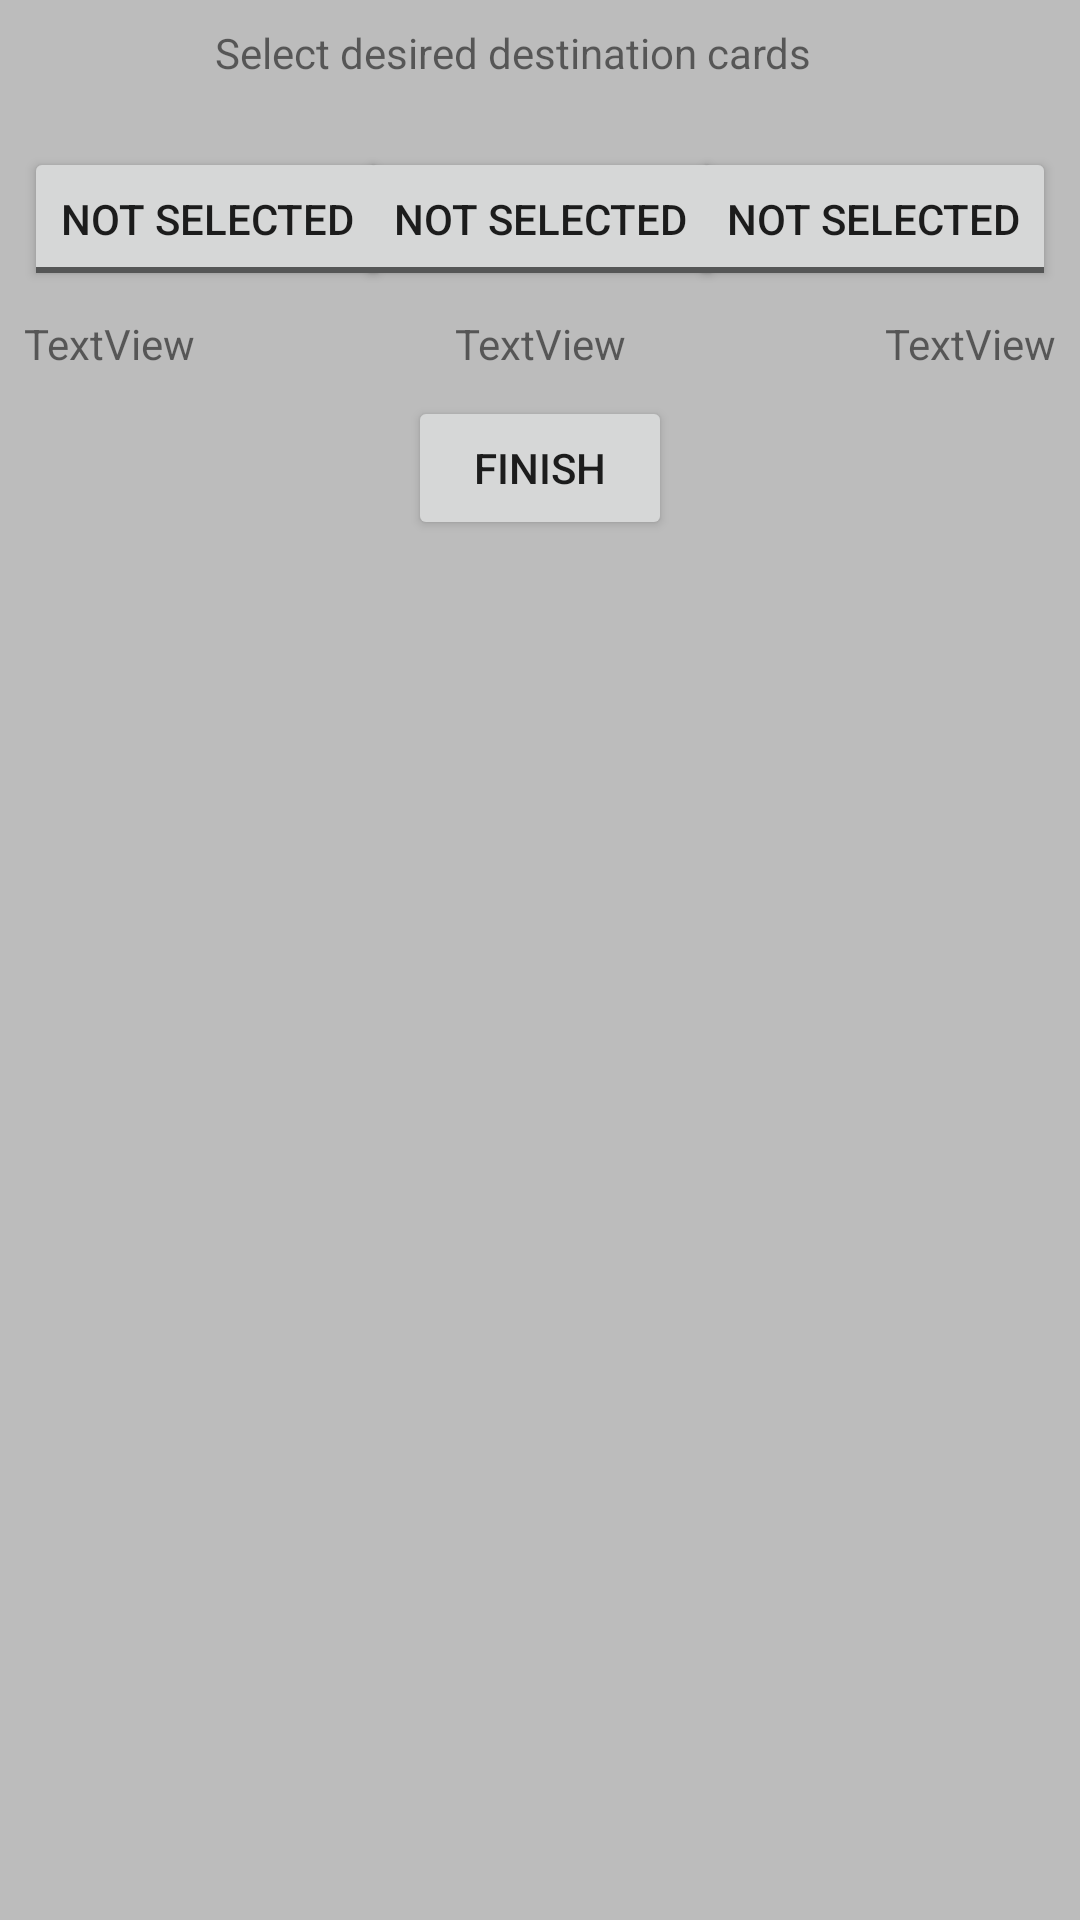

Write the Android layout XML for this screen, with the resource values it uses.
<!-- AndroidManifest.xml: application theme AppTheme -->
<!-- res/layout/activity_draw_dest_card.xml -->
<?xml version="1.0" encoding="utf-8"?>
<FrameLayout xmlns:android="http://schemas.android.com/apk/res/android"
    xmlns:app="http://schemas.android.com/apk/res-auto"
    xmlns:tools="http://schemas.android.com/tools"
    android:layout_width="match_parent"
    android:layout_height="match_parent"
    tools:context=".views.GameActivity.DrawDestCardActivity"
    android:background="#80808080">
    

    <android.support.constraint.ConstraintLayout
        android:layout_width="match_parent"
        android:layout_height="match_parent">

        <TextView
            android:id="@+id/draw_dest_title"
            android:layout_width="217dp"
            android:layout_height="25dp"
            android:layout_marginStart="8dp"
            android:layout_marginTop="8dp"
            android:layout_marginEnd="8dp"
            android:text="Select desired destination cards"
            app:layout_constraintEnd_toEndOf="parent"
            app:layout_constraintStart_toStartOf="parent"
            app:layout_constraintTop_toTopOf="parent" />

        <ToggleButton
            android:id="@+id/toggleDest1"
            android:layout_width="wrap_content"
            android:layout_height="wrap_content"
            android:layout_marginStart="8dp"
            android:layout_marginTop="16dp"
            android:text="ToggleButton"
            android:textOff="Not Selected"
            android:textOn="Selected"
            app:layout_constraintStart_toStartOf="parent"
            app:layout_constraintTop_toBottomOf="@+id/draw_dest_title" />

        <ToggleButton
            android:id="@+id/toggleDest2"
            android:layout_width="wrap_content"
            android:layout_height="wrap_content"
            android:layout_marginStart="8dp"
            android:layout_marginTop="16dp"
            android:layout_marginEnd="8dp"
            android:text="ToggleButton"
            android:textOff="Not Selected"
            android:textOn="Selected"
            app:layout_constraintEnd_toStartOf="@+id/toggleDest3"
            app:layout_constraintStart_toEndOf="@+id/toggleDest1"
            app:layout_constraintTop_toBottomOf="@+id/draw_dest_title" />

        <ToggleButton
            android:id="@+id/toggleDest3"
            android:layout_width="wrap_content"
            android:layout_height="wrap_content"
            android:layout_marginTop="16dp"
            android:layout_marginEnd="8dp"
            android:text="ToggleButton"
            android:textOff="Not Selected"
            android:textOn="Selected"
            app:layout_constraintEnd_toEndOf="parent"
            app:layout_constraintTop_toBottomOf="@+id/draw_dest_title" />

        <TextView
            android:id="@+id/destCard1"
            android:layout_width="wrap_content"
            android:layout_height="wrap_content"
            android:layout_marginStart="8dp"
            android:layout_marginTop="8dp"
            android:text="TextView"
            app:layout_constraintStart_toStartOf="parent"
            app:layout_constraintTop_toBottomOf="@+id/toggleDest1" />

        <TextView
            android:id="@+id/destCard2"
            android:layout_width="wrap_content"
            android:layout_height="wrap_content"
            android:layout_marginStart="8dp"
            android:layout_marginTop="8dp"
            android:layout_marginEnd="8dp"
            android:text="TextView"
            app:layout_constraintEnd_toStartOf="@+id/destCard3"
            app:layout_constraintStart_toEndOf="@+id/destCard1"
            app:layout_constraintTop_toBottomOf="@+id/toggleDest2" />

        <TextView
            android:id="@+id/destCard3"
            android:layout_width="wrap_content"
            android:layout_height="wrap_content"
            android:layout_marginTop="8dp"
            android:layout_marginEnd="8dp"
            android:text="TextView"
            app:layout_constraintEnd_toEndOf="parent"
            app:layout_constraintTop_toBottomOf="@+id/toggleDest3" />

        <Button
            android:id="@+id/dest_card_button_end"
            android:layout_width="wrap_content"
            android:layout_height="wrap_content"
            android:layout_marginStart="8dp"
            android:layout_marginTop="8dp"
            android:layout_marginEnd="8dp"
            android:text="Finish"
            app:layout_constraintEnd_toEndOf="parent"
            app:layout_constraintStart_toStartOf="parent"
            app:layout_constraintTop_toBottomOf="@+id/destCard2" />

    </android.support.constraint.ConstraintLayout>
</FrameLayout>
<!-- resources referenced by this layout -->
<resources>
  <color name="colorPrimary">#3F51B5</color>
  <style name="AppTheme" parent="Theme.AppCompat.Light.DarkActionBar">
          
          <item name="colorPrimary">@color/colorPrimary</item>
          <item name="colorPrimaryDark">@color/colorPrimaryDark</item>
          <item name="colorAccent">@color/colorAccent</item>
      </style>
  <color name="colorPrimaryDark">#303F9F</color>
  <color name="colorAccent">#FF4081</color>
</resources>
